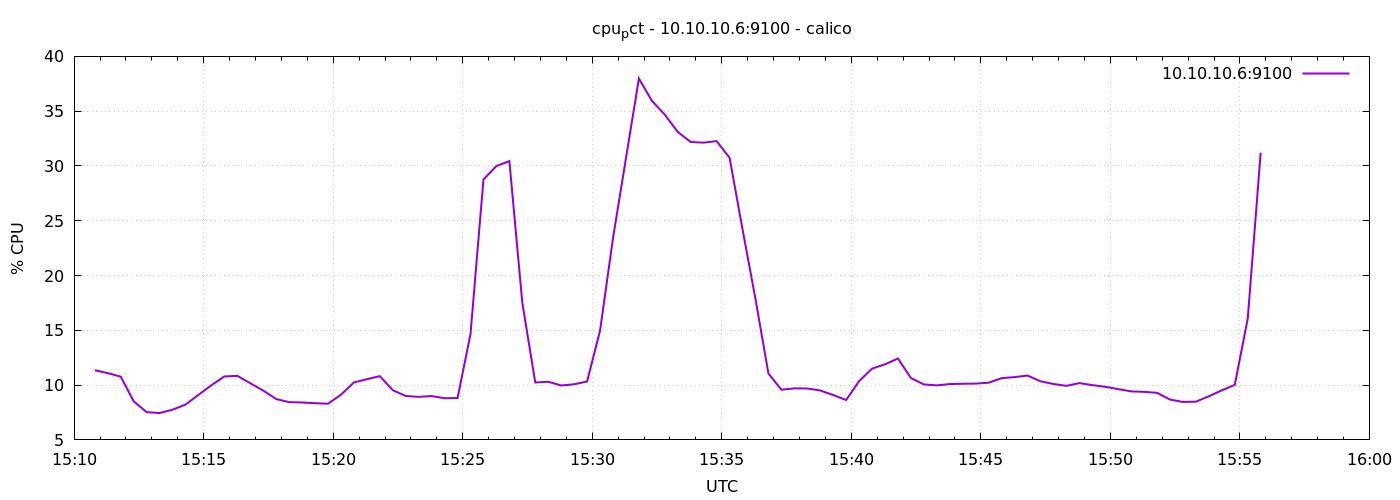

Source data for this figure (header and first rows):
1776784248	11.352380952382756
1776784278	11.1
1776784308	10.77
1776784338	8.519
1776784368	7.529
1776784398	7.452
1776784428	7.762
1776784458	8.224
1776784488	9.11
1776784518	9.99
1776784548	10.79
1776784578	10.84
1776784608	10.17
1776784638	9.5
1776784668	8.729
1776784698	8.448
1776784728	8.414
1776784758	8.348
1776784788	8.305
1776784818	9.126
1776784848	10.24
1776784878	10.54
1776784908	10.82
1776784938	9.538
1776784968	9.005
1776784998	8.929
1776785028	9
1776785058	8.8
1776785088	8.824
1776785118	14.66
1776785148	28.77
1776785178	29.99
1776785208	30.45
1776785238	17.5
1776785268	10.24
1776785298	10.3
1776785328	9.967
1776785358	10.08
1776785388	10.33
1776785418	14.97
1776785448	23.42
1776785478	30.7
1776785508	37.98
1776785538	35.95
1776785568	34.68
1776785598	33.1
1776785628	32.19
1776785658	32.13
1776785688	32.27
1776785718	30.75
1776785748	24.21
1776785778	17.85
1776785808	11.05
1776785838	9.581
1776785868	9.705
1776785898	9.69
1776785928	9.51
1776785958	9.095
1776785988	8.643
1776786018	10.37
1776786048	11.5
... 30 more rows
